Dataset: dataset_spectrograms (GitHub, ishani4208/NICU_Ai_Systems). Classes: crackle, normal, wheeze.

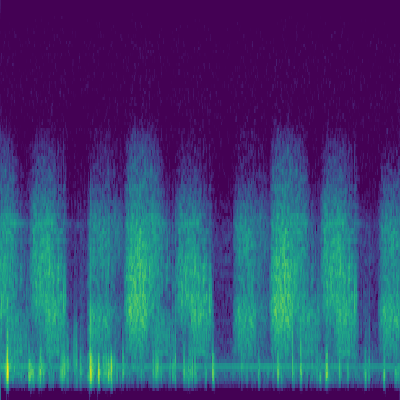
Label: crackle

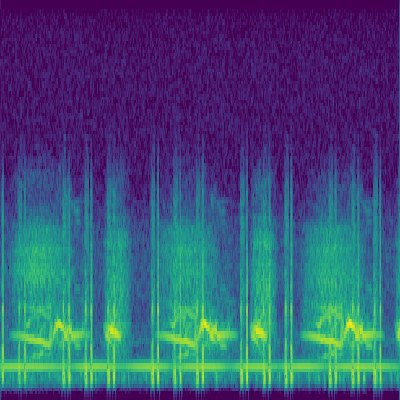
Label: wheeze

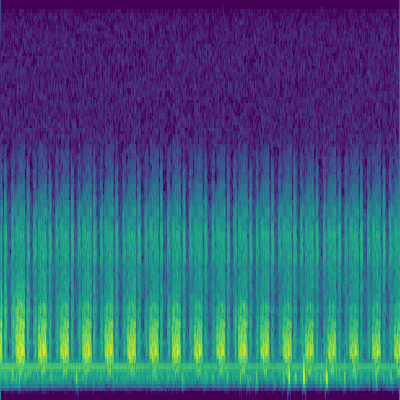
Label: normal

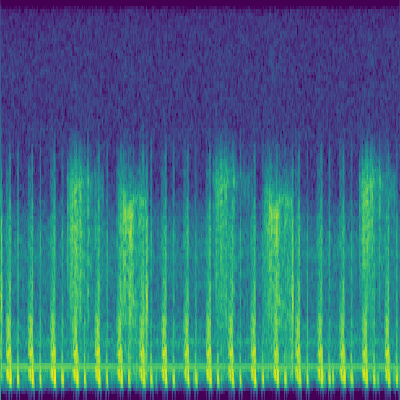
Label: crackle

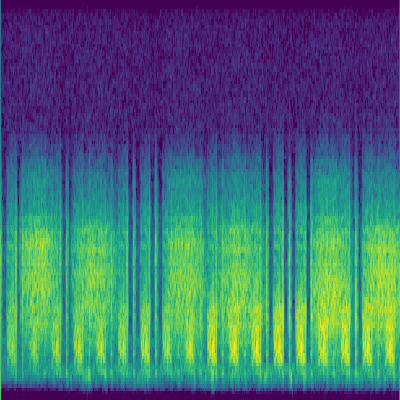
Label: normal

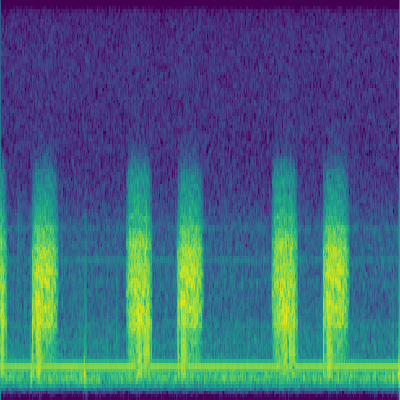
Label: crackle
